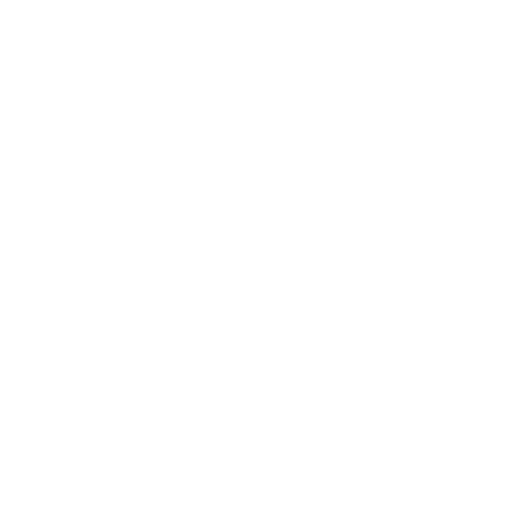
t = 0.00 s
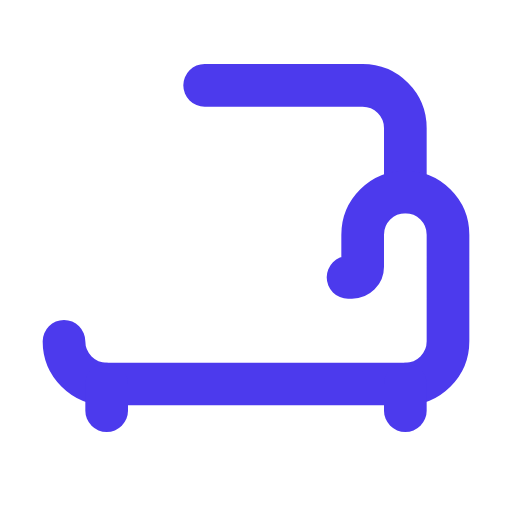
t = 0.60 s
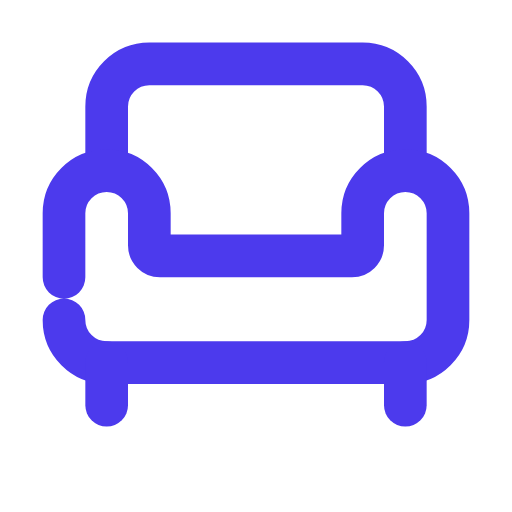
t = 1.29 s
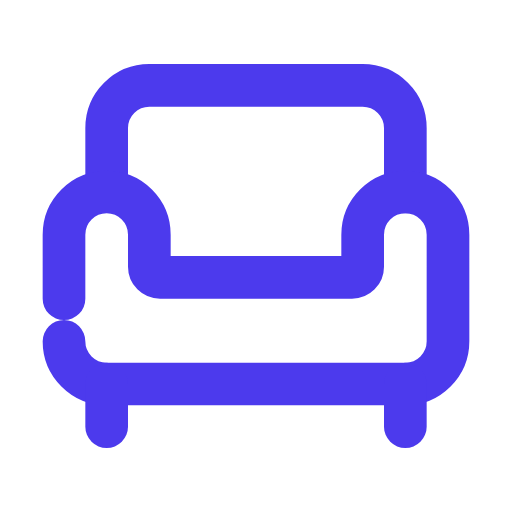
t = 1.95 s
t = 2.50 s: frame unchanged from t = 1.95 s, image omitted
t = 3.25 s: frame unchanged from t = 1.95 s, image omitted

The animated SVG that drew these frames (rendered in a browser with its animation timeline set to each time). Animation: 9 SMIL elements (animate=8,animateTransform=1); one cycle of 4.00 s, repeats indefinitely.

<svg xmlns="http://www.w3.org/2000/svg" width="96" height="96" viewBox="0 0 24 24" fill="none" stroke="#4C3AED" stroke-width="2" stroke-linecap="round" stroke-linejoin="round"><g transform="translate(12 12)"><animateTransform attributeName="transform" type="translate" additive="sum" values="0 0;0 0;0 -4;0 0;0 0" keyTimes="0.0000;0.3000;0.3937;0.4875;1.0000" dur="4s" repeatCount="indefinite"/><g transform="translate(-12 -12)">
  <path pathLength="1" stroke-dasharray="1" stroke-dashoffset="1" opacity="0" d="M19 9V6a2 2 0 0 0-2-2H7a2 2 0 0 0-2 2v3"><animate attributeName="stroke-dashoffset" values="1;1;0;0" keyTimes="0;.03;.25;1" dur="4s" repeatCount="indefinite" calcMode="spline" keySplines="0 0 1 1;.65 0 .35 1;0 0 1 1"/><animate attributeName="opacity" values="0;1;1" keyTimes="0;.031;1" calcMode="discrete" dur="4s" repeatCount="indefinite"/></path>
  <path pathLength="1" stroke-dasharray="1" stroke-dashoffset="1" opacity="0" d="M3 16a2 2 0 0 0 2 2h14a2 2 0 0 0 2-2v-5a2 2 0 0 0-4 0v1.5a.5.5 0 0 1-.5.5h-9a.5.5 0 0 1-.5-.5V11a2 2 0 0 0-4 0z"><animate attributeName="stroke-dashoffset" values="1;1;0;0" keyTimes="0;.03;.25;1" dur="4s" repeatCount="indefinite" calcMode="spline" keySplines="0 0 1 1;.65 0 .35 1;0 0 1 1"/><animate attributeName="opacity" values="0;1;1" keyTimes="0;.031;1" calcMode="discrete" dur="4s" repeatCount="indefinite"/></path>
  <path pathLength="1" stroke-dasharray="1" stroke-dashoffset="1" opacity="0" d="M5 18v2"><animate attributeName="stroke-dashoffset" values="1;1;0;0" keyTimes="0;.03;.25;1" dur="4s" repeatCount="indefinite" calcMode="spline" keySplines="0 0 1 1;.65 0 .35 1;0 0 1 1"/><animate attributeName="opacity" values="0;1;1" keyTimes="0;.031;1" calcMode="discrete" dur="4s" repeatCount="indefinite"/></path>
  <path pathLength="1" stroke-dasharray="1" stroke-dashoffset="1" opacity="0" d="M19 18v2"><animate attributeName="stroke-dashoffset" values="1;1;0;0" keyTimes="0;.03;.25;1" dur="4s" repeatCount="indefinite" calcMode="spline" keySplines="0 0 1 1;.65 0 .35 1;0 0 1 1"/><animate attributeName="opacity" values="0;1;1" keyTimes="0;.031;1" calcMode="discrete" dur="4s" repeatCount="indefinite"/></path>
</g></g></svg>
